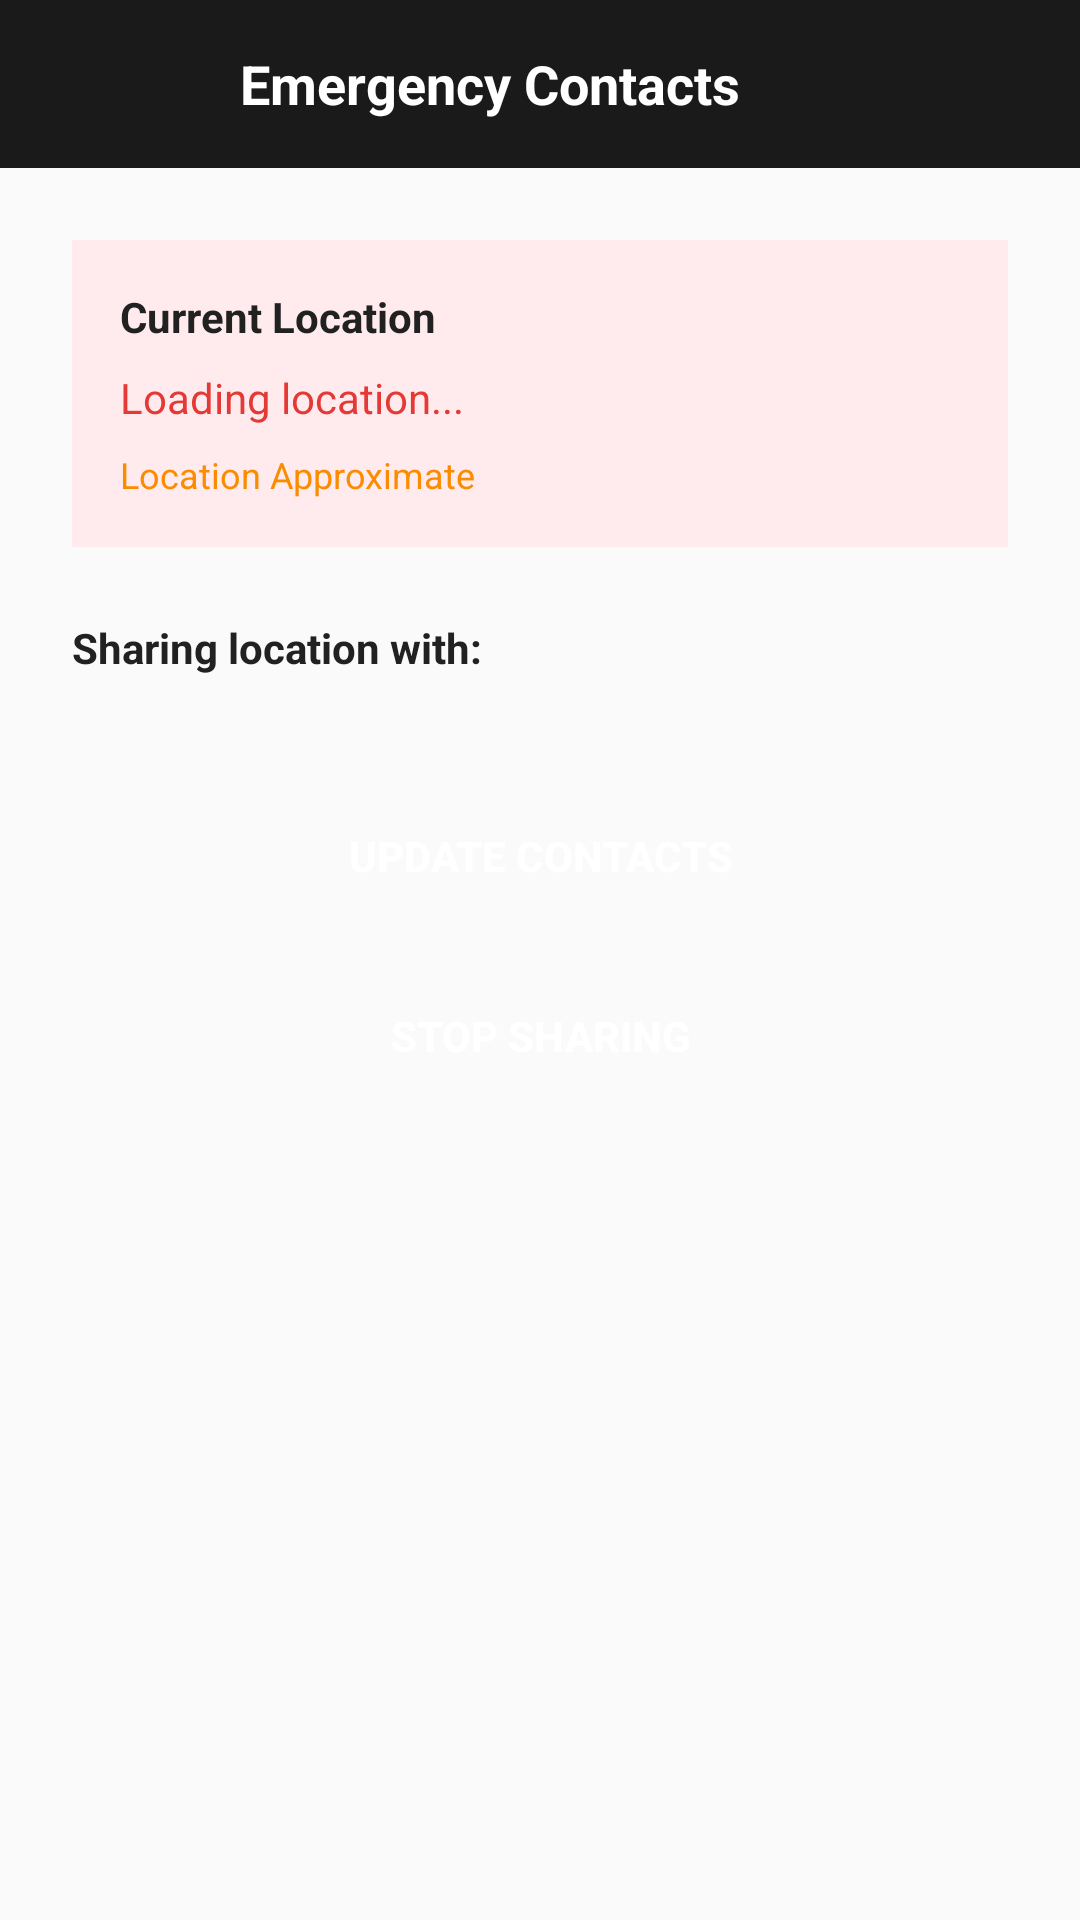

Write the Android layout XML for this screen, with the resource values it uses.
<!-- AndroidManifest.xml: application theme Theme.ESOS_App_POWA -->
<!-- res/layout/activity_location_sharing.xml -->
<?xml version="1.0" encoding="utf-8"?>
<LinearLayout xmlns:android="http://schemas.android.com/apk/res/android"
    xmlns:app="http://schemas.android.com/apk/res-auto"
    android:layout_width="match_parent"
    android:layout_height="match_parent"
    android:orientation="vertical"
    android:background="@color/surface_white">

    
    <LinearLayout
        android:layout_width="match_parent"
        android:layout_height="56dp"
        android:orientation="horizontal"
        android:background="@color/primary_dark"
        android:gravity="center_vertical"
        android:paddingHorizontal="16dp">

        <ImageButton
            android:id="@+id/backButton"
            android:layout_width="48dp"
            android:layout_height="48dp"
            android:scaleType="centerInside"
            android:background="?attr/selectableItemBackgroundBorderless"
            android:src="@drawable/ic_back"
            android:contentDescription="@string/content_description_back"
            app:tint="@color/text_white" />

        <TextView
            android:layout_width="0dp"
            android:layout_height="wrap_content"
            android:layout_weight="1"
            android:text="@string/emergency_contacts"
            android:textSize="18sp"
            android:textStyle="bold"
            android:textColor="@color/text_white"
            android:paddingStart="16dp" />
    </LinearLayout>

    
    <ScrollView
        android:layout_width="match_parent"
        android:layout_height="0dp"
        android:layout_weight="1">

        <LinearLayout
            android:layout_width="match_parent"
            android:layout_height="wrap_content"
            android:orientation="vertical"
            android:padding="24dp">

            
            <LinearLayout
                android:layout_width="match_parent"
                android:layout_height="wrap_content"
                android:orientation="vertical"
                android:background="@color/alert_background"
                android:padding="16dp"
                android:layout_marginBottom="24dp">

                <TextView
                    android:layout_width="wrap_content"
                    android:layout_height="wrap_content"
                    android:text="Current Location"
                    android:textSize="14sp"
                    android:textStyle="bold"
                    android:textColor="@color/text_primary"
                    android:layout_marginBottom="8dp" />

                <TextView
                    android:id="@+id/locationText"
                    android:layout_width="wrap_content"
                    android:layout_height="wrap_content"
                    android:text="Loading location..."
                    android:textSize="14sp"
                    android:textColor="@color/primary_red"
                    android:layout_marginBottom="8dp" />

                <TextView
                    android:layout_width="wrap_content"
                    android:layout_height="wrap_content"
                    android:text="@string/location_approximate"
                    android:textSize="12sp"
                    android:textColor="@color/warning_amber" />
            </LinearLayout>

            
            <TextView
                android:layout_width="wrap_content"
                android:layout_height="wrap_content"
                android:text="@string/sharing_location"
                android:textSize="14sp"
                android:textStyle="bold"
                android:textColor="@color/text_primary"
                android:layout_marginBottom="12dp" />

            
            <LinearLayout
                android:id="@+id/contactsContainer"
                android:layout_width="match_parent"
                android:layout_height="wrap_content"
                android:orientation="vertical"
                android:layout_marginBottom="24dp" />

            
            <Button
                android:id="@+id/updateContactsButton"
                android:layout_width="match_parent"
                android:layout_height="48dp"
                android:text="@string/update_contacts"
                android:textColor="@color/text_white"
                android:textSize="14sp"
                android:textStyle="bold"
                android:background="@drawable/button_secondary_background"
                android:layout_marginBottom="12dp"
                android:contentDescription="@string/update_contacts" />

            <Button
                android:id="@+id/stopSharingButton"
                android:layout_width="match_parent"
                android:layout_height="48dp"
                android:text="@string/stop_sharing"
                android:textColor="@color/text_white"
                android:textSize="14sp"
                android:textStyle="bold"
                android:background="@drawable/button_primary_background"
                android:contentDescription="@string/stop_sharing" />
        </LinearLayout>
    </ScrollView>
</LinearLayout>
<!-- resources referenced by this layout -->
<resources>
  <color name="alert_background">#FFEBEE</color>
  <color name="primary_dark">#1A1A1A</color>
  <color name="primary_red">#E53935</color>
  <color name="surface_white">#FAFAFA</color>
  <color name="text_primary">#212121</color>
  <color name="text_white">#FFFFFF</color>
  <color name="warning_amber">#FB8C00</color>
  <string name="content_description_back">Go Back</string>
  <string name="emergency_contacts">Emergency Contacts</string>
  <string name="location_approximate">Location Approximate</string>
  <string name="sharing_location">Sharing location with:</string>
  <string name="stop_sharing">Stop Sharing</string>
  <string name="update_contacts">Update Contacts</string>
  <style name="Theme.ESOS_App_POWA" parent="Base.Theme.ESOS_App_POWA" />
  <style name="Base.Theme.ESOS_App_POWA" parent="Theme.Material3.DayNight.NoActionBar">
          
          
      </style>
</resources>
